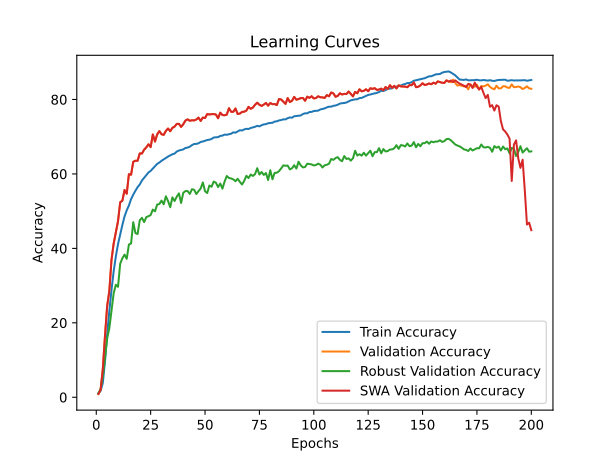

Data behind this chart, as committed beside it:
time; train_accuracy; train_loss; valid_accuracy; valid_loss; valid_accuracy_robust; valid_accuracy_swa; valid_accuracy_robust_swa
2711,0160; 1,0966; 4,7148; 0,8800; 4,6107; 1,0310; 0,8800; 1,0310
5540,3028; 1,7065; 4,6438; 2,0600; 4,5480; 2,2483; 2,0600; 2,2483
8272,6596; 3,8306; 4,5721; 7,5200; 4,2650; 5,5931; 7,5200; 5,5931
10657,8944; 9,5646; 4,2603; 16,3800; 3,7626; 10,4276; 16,3800; 10,4276
13014,0578; 16,8910; 3,9883; 24,4800; 3,3991; 15,7621; 24,4800; 15,7621
15376,6629; 23,1354; 3,7823; 28,5400; 3,1796; 18,5207; 28,5400; 18,5207
17698,9802; 28,8462; 3,5896; 36,9000; 2,8649; 23,4034; 36,9000; 23,4034
18851,2195; 33,8498; 3,4331; 41,3000; 2,7235; 27,9517; 41,3000; 27,9517
19994,4321; 37,8389; 3,2996; 44,3200; 2,5190; 30,2276; 44,3200; 30,2276
21167,8641; 41,1506; 3,1998; 47,3000; 2,5538; 29,6690; 47,3000; 29,6690
22330,4599; 43,7757; 3,1163; 52,4000; 2,2751; 35,8862; 52,4000; 35,8862
23498,3586; 46,2787; 3,0365; 52,8000; 2,2760; 37,3379; 52,8000; 37,3379
24654,5785; 48,5914; 2,9677; 55,6800; 2,1575; 38,3207; 55,6800; 38,3207
25814,8316; 50,2159; 2,9142; 54,6800; 2,2696; 37,2000; 54,6800; 37,2000
26981,3357; 51,5141; 2,8709; 59,9200; 2,1114; 41,0310; 59,9200; 41,0310
28142,0296; 53,2306; 2,8167; 59,8000; 2,0532; 41,3276; 59,8000; 41,3276
29312,4410; 54,4186; 2,7762; 63,2600; 1,9108; 47,0345; 63,2600; 47,0345
30468,0411; 55,4831; 2,7445; 63,5400; 1,9098; 44,1000; 63,5400; 44,1000
31619,7954; 56,4472; 2,7125; 63,5400; 1,8435; 43,8621; 63,5400; 43,8621
32782,7142; 57,1647; 2,6886; 65,5200; 1,7894; 47,5828; 65,5200; 47,5828
33935,7302; 58,2489; 2,6519; 65,4800; 1,8442; 48,2000; 65,4800; 48,2000
35122,8345; 58,9691; 2,6310; 66,5200; 1,7843; 47,0621; 66,5200; 47,0621
36277,1959; 59,6397; 2,6012; 67,1400; 1,7564; 48,4103; 67,1400; 48,4103
37451,5045; 60,3880; 2,5794; 67,9600; 1,7331; 48,6379; 67,9600; 48,6379
38607,7141; 60,8190; 2,5623; 67,2000; 1,7610; 48,9655; 67,2000; 48,9655
39774,1322; 61,4665; 2,5455; 70,6000; 1,6837; 50,4207; 70,6000; 50,4207
40958,8737; 62,1633; 2,5230; 68,7000; 1,6725; 49,9586; 68,7000; 49,9586
42114,2223; 62,7055; 2,5094; 70,6200; 1,7021; 51,7828; 70,6200; 51,7828
43270,2156; 63,0597; 2,4889; 71,5000; 1,6169; 51,9103; 71,5000; 51,9103
44445,5161; 63,5299; 2,4779; 70,6600; 1,6363; 52,8379; 70,6600; 52,8379
45590,8137; 63,9035; 2,4626; 70,5000; 1,6000; 51,8483; 70,5000; 51,8483
46760,6611; 64,2668; 2,4483; 71,5600; 1,6101; 53,9862; 71,5600; 53,9862
47935,5534; 64,6775; 2,4416; 72,2000; 1,6602; 52,7207; 72,2000; 52,7207
49093,8022; 64,9741; 2,4266; 71,4800; 1,5958; 51,0621; 71,4800; 51,0621
50272,2752; 65,2898; 2,4170; 72,3800; 1,5665; 53,7103; 72,3800; 53,7103
51413,1594; 65,4645; 2,4096; 72,7200; 1,5554; 52,7241; 72,7200; 52,7241
52585,8042; 66,0173; 2,3926; 73,4400; 1,5344; 53,8862; 73,4400; 53,8862
53734,6841; 66,2867; 2,3817; 73,4600; 1,5316; 54,7724; 73,4600; 54,7724
54907,4428; 66,4514; 2,3800; 72,6400; 1,5308; 52,1966; 72,6400; 52,1966
56085,7434; 66,5930; 2,3745; 73,3600; 1,5228; 54,9414; 73,3600; 54,9414
57226,2324; 66,9840; 2,3604; 74,3400; 1,4326; 55,4069; 74,3400; 55,4069
58393,2103; 67,0734; 2,3558; 74,6600; 1,5117; 55,3966; 74,6600; 55,3966
59538,7574; 67,3300; 2,3475; 74,2800; 1,5000; 54,6276; 74,2800; 54,6276
60690,3869; 67,7470; 2,3373; 74,4200; 1,4706; 55,8966; 74,4200; 55,8966
61852,9608; 68,0469; 2,3265; 74,3800; 1,4502; 55,7483; 74,3800; 55,7483
63016,1015; 68,0685; 2,3209; 74,6200; 1,4267; 54,6000; 74,6200; 54,6000
64175,8559; 68,2227; 2,3198; 75,1200; 1,4367; 55,3862; 75,1200; 55,3862
65316,8714; 68,6069; 2,3094; 74,2400; 1,4926; 56,0793; 74,2400; 56,0793
66461,5365; 68,7105; 2,2995; 75,1400; 1,4258; 57,7069; 75,1400; 57,7069
67606,4092; 68,8944; 2,2945; 75,0200; 1,4424; 55,3517; 75,0200; 55,3517
68762,4368; 69,1147; 2,2877; 76,0800; 1,3850; 54,8724; 76,0800; 54,8724
69933,2018; 69,2067; 2,2830; 75,9800; 1,3561; 56,8966; 75,9800; 56,8966
71101,4458; 69,3893; 2,2768; 76,0600; 1,3929; 56,5552; 76,0600; 56,5552
72271,9122; 69,7880; 2,2653; 76,0800; 1,3830; 57,9448; 76,0800; 57,9448
73445,7606; 69,8243; 2,2625; 75,9600; 1,3772; 57,6379; 75,9600; 57,6379
74601,9161; 69,8924; 2,2592; 74,9600; 1,4133; 56,4793; 74,9600; 56,4793
75769,3179; 70,2155; 2,2509; 76,4600; 1,3145; 57,4207; 76,4600; 57,4207
76940,6529; 70,2939; 2,2442; 75,8200; 1,4362; 56,0414; 75,8200; 56,0414
78104,7645; 70,5770; 2,2362; 75,7600; 1,3902; 57,9621; 75,7600; 57,9621
79270,8202; 70,5184; 2,2379; 75,9400; 1,3514; 59,4483; 75,9400; 59,4483
... 140 more rows
